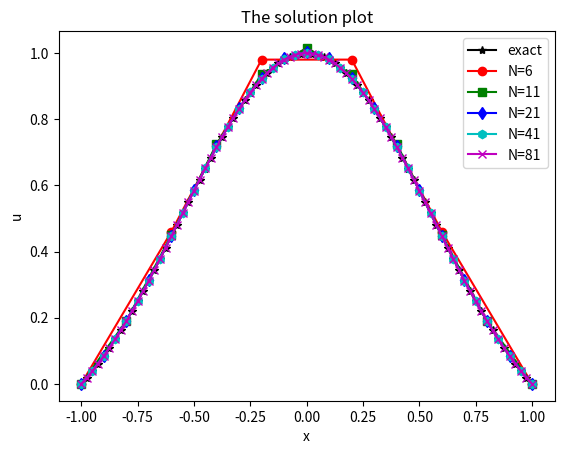

Here is the Python script that generated this plot:
from math import sqrt
import numpy as np
from scipy import linalg
from matplotlib import pyplot as plt


def f(x):
    return (4 * pow(x, 4) - 15 * x ** 2 + 5) * np.exp(-x ** 2)

def u(x):                #真解函数
    return (1 - x ** 2 ) * np.exp(-x ** 2)

#利用中心差分格式求解两点边值问题
def FD1d_bvp(N, f, a, b, u):
    h = (b - a) / (N - 1)
    x = np.linspace(a, b, N, endpoint=True)
    #创建线性差分方程组系数矩阵
    c1 = - 1 / (h ** 2)
    c2 = 2 / (h ** 2) + 1
    g = np.hstack((c1 * np.ones(N - 2), 0))
    c = np.hstack((0, c1 * np.ones(N - 2)))
    d = np.hstack((1, c2 * np.ones(N - 2), 1))
    A = np.diag(g, -1) + np.diag(d) + np.diag(c, 1)
    #创建线性方程组右端项
    rhs = f(x)
    rhs[0] = u(x[0])
    rhs[N - 1] = u(x[N - 1])
    #求解上述代数系统
    U = linalg.solve(A, rhs)
    return x, U


def FD1d_error(x, U, u_exact):
    N = len(x)
    h = (x[-1] - x[0]) / (N - 1)
    ue = u_exact
    ee = ue - U
    e0 = h * np.sum(ee ** 2)
    e1 = sum((ee[1:] - ee[:-1]) ** 2) / h
    e1 = e1 + e0
    e0 = sqrt(e0)
    e1 = sqrt(e1)
    emax = np.max(abs(ue - U))
    return emax, e0, e1

L = -1
R = 1
N = [6, 11, 21, 41, 81]
X = []
UN = []
for i in range(5):
    x, U = FD1d_bvp(N[i], f, L, R, u)
    u_exact = u(x)
    emax, e0, e1 = FD1d_error(x, U, u_exact)
    X.append(x)
    UN.append(U)

ue = u(X[-1])

plt.plot(X[-1], ue, '-k*',
        X[0], UN[0], '-ro',
        X[1], UN[1], '-gs',
        X[2], UN[2], '-bd',
        X[3], UN[3], '-ch',
        X[4], UN[4], '-mx')
plt.title("The solution plot")
plt.xlabel("x")
plt.ylabel("u")
plt.legend(labels=['exact', 'N=6', 'N=11', 'N=21', 'N=41', 'N=81'])
plt.show()